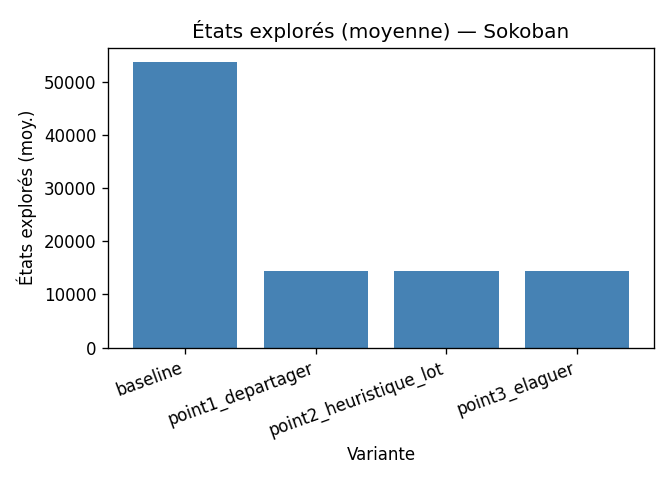

Values plotted in this chart, from the file beside it:
variante, visites
baseline, 53753
point1_departager, 14504
point2_heuristique_lot, 14504
point3_elaguer, 14504
